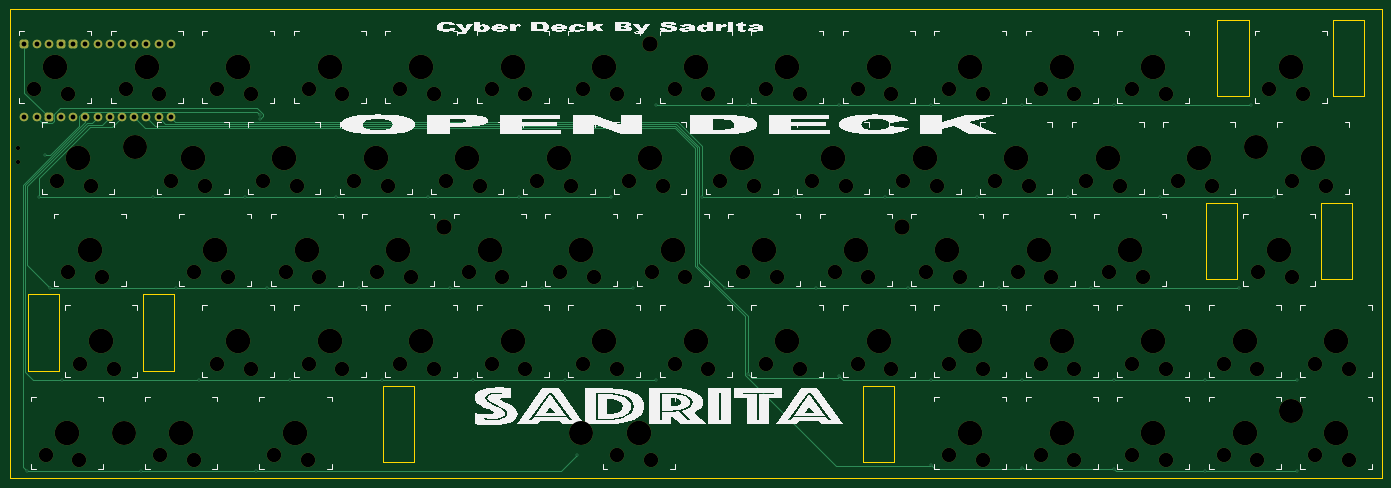
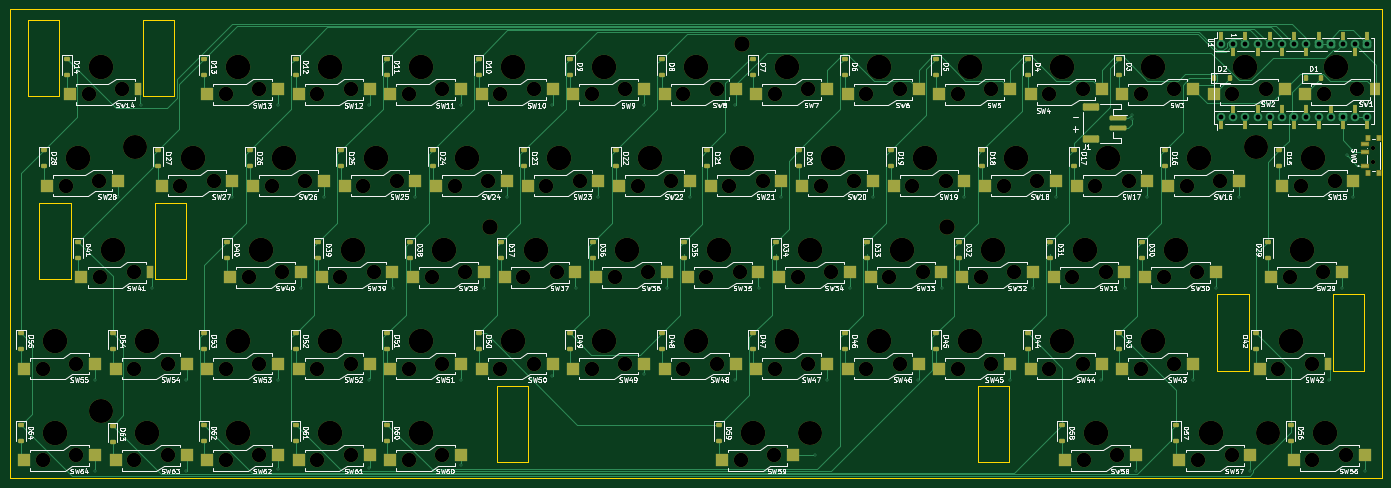
Circuit board: 11 layer files. Board 285.8 x 97.6 mm.
- bottom_copper: Open Deck-B_Cu.gbr (53700 bytes)
- bottom_mask: Open Deck-B_Mask.gbr (18581 bytes)
- paste: Open Deck-B_Paste.gbr (11585 bytes)
- bottom_silk: Open Deck-B_Silkscreen.gbr (316286 bytes)
- outline: Open Deck-Edge_Cuts.gbr (1793 bytes)
- top_copper: Open Deck-F_Cu.gbr (9512 bytes)
- top_mask: Open Deck-F_Mask.gbr (9297 bytes)
- paste: Open Deck-F_Paste.gbr (452 bytes)
- top_silk: Open Deck-F_Silkscreen.gbr (67717 bytes)
- drill: Open Deck-NPTH.drl (4177 bytes)
- drill: Open Deck-PTH.drl (1853 bytes)

=== bottom_copper: Open Deck-B_Cu.gbr (53700 bytes, source omitted) ===
=== bottom_mask: Open Deck-B_Mask.gbr (18581 bytes, source omitted) ===
=== paste: Open Deck-B_Paste.gbr (11585 bytes, source omitted) ===
=== bottom_silk: Open Deck-B_Silkscreen.gbr (316286 bytes, source omitted) ===
=== outline: Open Deck-Edge_Cuts.gbr ===
%TF.GenerationSoftware,KiCad,Pcbnew,10.0.0*%
%TF.CreationDate,2026-07-09T05:21:45+05:30*%
%TF.ProjectId,Open Deck,4f70656e-2044-4656-936b-2e6b69636164,V1*%
%TF.SameCoordinates,Original*%
%TF.FileFunction,Profile,NP*%
%FSLAX46Y46*%
G04 Gerber Fmt 4.6, Leading zero omitted, Abs format (unit mm)*
G04 Created by KiCad (PCBNEW 10.0.0) date 2026-07-09 05:21:45*
%MOMM*%
%LPD*%
G01*
G04 APERTURE LIST*
%TA.AperFunction,Profile*%
%ADD10C,0.050000*%
%TD*%
%TA.AperFunction,Profile*%
%ADD11C,0.120000*%
%TD*%
G04 APERTURE END LIST*
D10*
X62618750Y-84718750D02*
X62618750Y-182350000D01*
X62618750Y-84718750D02*
X348368750Y-84718750D01*
X348368750Y-84718750D02*
X348368750Y-182350000D01*
X348368750Y-182350000D02*
X62618750Y-182350000D01*
%TO.C,REF\u002A\u002A*%
D11*
X140337500Y-163025000D02*
X146837500Y-163025000D01*
X146837500Y-179025000D01*
X140337500Y-179025000D01*
X140337500Y-163025000D01*
X240337500Y-163025000D02*
X246837500Y-163025000D01*
X246837500Y-179025000D01*
X240337500Y-179025000D01*
X240337500Y-163025000D01*
X66418750Y-143975000D02*
X72918750Y-143975000D01*
X72918750Y-159975000D01*
X66418750Y-159975000D01*
X66418750Y-143975000D01*
X90418750Y-143975000D02*
X96918750Y-143975000D01*
X96918750Y-159975000D01*
X90418750Y-159975000D01*
X90418750Y-143975000D01*
X311687500Y-124925000D02*
X318187500Y-124925000D01*
X318187500Y-140925000D01*
X311687500Y-140925000D01*
X311687500Y-124925000D01*
X335687500Y-124925000D02*
X342187500Y-124925000D01*
X342187500Y-140925000D01*
X335687500Y-140925000D01*
X335687500Y-124925000D01*
X314068750Y-86825000D02*
X320568750Y-86825000D01*
X320568750Y-102825000D01*
X314068750Y-102825000D01*
X314068750Y-86825000D01*
X338068750Y-86825000D02*
X344568750Y-86825000D01*
X344568750Y-102825000D01*
X338068750Y-102825000D01*
X338068750Y-86825000D01*
%TD*%
M02*

=== top_copper: Open Deck-F_Cu.gbr (9512 bytes, source omitted) ===
=== top_mask: Open Deck-F_Mask.gbr (9297 bytes, source omitted) ===
=== paste: Open Deck-F_Paste.gbr ===
%TF.GenerationSoftware,KiCad,Pcbnew,10.0.0*%
%TF.CreationDate,2026-07-09T05:21:45+05:30*%
%TF.ProjectId,Open Deck,4f70656e-2044-4656-936b-2e6b69636164,V1*%
%TF.SameCoordinates,Original*%
%TF.FileFunction,Paste,Top*%
%TF.FilePolarity,Positive*%
%FSLAX46Y46*%
G04 Gerber Fmt 4.6, Leading zero omitted, Abs format (unit mm)*
G04 Created by KiCad (PCBNEW 10.0.0) date 2026-07-09 05:21:45*
%MOMM*%
%LPD*%
G01*
G04 APERTURE LIST*
G04 APERTURE END LIST*
M02*

=== top_silk: Open Deck-F_Silkscreen.gbr (67717 bytes, source omitted) ===
=== drill: Open Deck-NPTH.drl ===
M48
; DRILL file KiCad 10.0.0 date 2026-07-09T05:21:42
; FORMAT={-:-/ absolute / metric / decimal}
; #@! TF.CreationDate,2026-07-09T05:21:42+05:30
; #@! TF.GenerationSoftware,Kicad,Pcbnew,10.0.0
; #@! TF.FileFunction,NonPlated,1,2,NPTH
FMAT,2
METRIC
; #@! TA.AperFunction,NonPlated,NPTH,ComponentDrill
T1C0.900
; #@! TA.AperFunction,NonPlated,NPTH,ComponentDrill
T2C3.000
; #@! TA.AperFunction,NonPlated,NPTH,ComponentDrill
T3C3.200
; #@! TA.AperFunction,NonPlated,NPTH,ComponentDrill
T4C5.000
; #@! TA.AperFunction,NonPlated,NPTH,ComponentDrill
T5C5.100
%
G90
G05
T1
X64.428Y-113.572
X64.428Y-116.572
T2
X67.744Y-101.325
X70.125Y-177.525
X72.506Y-120.375
X74.744Y-102.375
X74.888Y-139.425
X77.125Y-178.575
X77.269Y-158.475
X79.506Y-121.425
X81.888Y-140.475
X84.269Y-159.525
X86.794Y-101.325
X93.794Y-102.375
X93.938Y-177.525
X96.319Y-120.375
X100.938Y-178.575
X101.081Y-139.425
X103.319Y-121.425
X105.844Y-101.325
X105.844Y-158.475
X108.081Y-140.475
X112.844Y-102.375
X112.844Y-159.525
X115.369Y-120.375
X117.75Y-177.525
X120.131Y-139.425
X122.369Y-121.425
X124.75Y-178.575
X124.894Y-101.325
X124.894Y-158.475
X127.131Y-140.475
X131.894Y-102.375
X131.894Y-159.525
X134.419Y-120.375
X139.181Y-139.425
X141.419Y-121.425
X143.944Y-101.325
X143.944Y-158.475
X146.181Y-140.475
X150.944Y-102.375
X150.944Y-159.525
X153.469Y-120.375
X158.231Y-139.425
X160.469Y-121.425
X162.994Y-101.325
X162.994Y-158.475
X165.231Y-140.475
X169.994Y-102.375
X169.994Y-159.525
X172.519Y-120.375
X177.281Y-139.425
X179.519Y-121.425
X182.044Y-101.325
X182.044Y-158.475
X184.281Y-140.475
X189.044Y-102.375
X189.044Y-159.525
X189.188Y-177.525
X191.569Y-120.375
X196.188Y-178.575
X196.331Y-139.425
X198.569Y-121.425
X201.094Y-101.325
X201.094Y-158.475
X203.331Y-140.475
X208.094Y-102.375
X208.094Y-159.525
X210.619Y-120.375
X215.381Y-139.425
X217.619Y-121.425
X220.144Y-101.325
X220.144Y-158.475
X222.381Y-140.475
X227.144Y-102.375
X227.144Y-159.525
X229.669Y-120.375
X234.431Y-139.425
X236.669Y-121.425
X239.194Y-101.325
X239.194Y-158.475
X241.431Y-140.475
X246.194Y-102.375
X246.194Y-159.525
X248.719Y-120.375
X253.481Y-139.425
X255.719Y-121.425
X258.244Y-101.325
X258.244Y-158.475
X258.244Y-177.525
X260.481Y-140.475
X265.244Y-102.375
X265.244Y-159.525
X265.244Y-178.575
X267.769Y-120.375
X272.531Y-139.425
X274.769Y-121.425
X277.294Y-101.325
X277.294Y-158.475
X277.294Y-177.525
X279.531Y-140.475
X284.294Y-102.375
X284.294Y-159.525
X284.294Y-178.575
X286.819Y-120.375
X291.581Y-139.425
X293.819Y-121.425
X296.344Y-101.325
X296.344Y-158.475
X296.344Y-177.525
X298.581Y-140.475
X303.344Y-102.375
X303.344Y-159.525
X303.344Y-178.575
X305.869Y-120.375
X312.869Y-121.425
X315.394Y-158.475
X315.394Y-177.525
X322.394Y-159.525
X322.394Y-178.575
X322.537Y-139.425
X324.919Y-101.325
X329.537Y-140.475
X329.681Y-120.375
X331.919Y-102.375
X334.444Y-158.475
X334.444Y-177.525
X336.681Y-121.425
X341.444Y-159.525
X341.444Y-178.575
T3
X153.106Y-129.963
X195.969Y-91.862
X248.356Y-129.963
T4
X86.431Y-172.825
X88.812Y-113.294
X181.681Y-172.825
X322.175Y-113.294
X329.319Y-168.285
T5
X72.144Y-96.625
X74.525Y-172.825
X76.906Y-115.675
X79.287Y-134.725
X81.669Y-153.775
X91.194Y-96.625
X98.337Y-172.825
X100.719Y-115.675
X105.481Y-134.725
X110.244Y-96.625
X110.244Y-153.775
X119.769Y-115.675
X122.15Y-172.825
X124.531Y-134.725
X129.294Y-96.625
X129.294Y-153.775
X138.819Y-115.675
X143.581Y-134.725
X148.344Y-96.625
X148.344Y-153.775
X157.869Y-115.675
X162.631Y-134.725
X167.394Y-96.625
X167.394Y-153.775
X176.919Y-115.675
X181.681Y-134.725
X186.444Y-96.625
X186.444Y-153.775
X193.587Y-172.825
X195.969Y-115.675
X200.731Y-134.725
X205.494Y-96.625
X205.494Y-153.775
X215.019Y-115.675
X219.781Y-134.725
X224.544Y-96.625
X224.544Y-153.775
X234.069Y-115.675
X238.831Y-134.725
X243.594Y-96.625
X243.594Y-153.775
X253.119Y-115.675
X257.881Y-134.725
X262.644Y-96.625
X262.644Y-153.775
X262.644Y-172.825
X272.169Y-115.675
X276.931Y-134.725
X281.694Y-96.625
X281.694Y-153.775
X281.694Y-172.825
X291.219Y-115.675
X295.981Y-134.725
X300.744Y-96.625
X300.744Y-153.775
X300.744Y-172.825
X310.269Y-115.675
X319.794Y-153.775
X319.794Y-172.825
X326.938Y-134.725
X329.319Y-96.625
X334.081Y-115.675
X338.844Y-153.775
X338.844Y-172.825
M30

=== drill: Open Deck-PTH.drl ===
M48
; DRILL file KiCad 10.0.0 date 2026-07-09T05:21:42
; FORMAT={-:-/ absolute / metric / decimal}
; #@! TF.CreationDate,2026-07-09T05:21:42+05:30
; #@! TF.GenerationSoftware,Kicad,Pcbnew,10.0.0
; #@! TF.FileFunction,Plated,1,2,PTH
FMAT,2
METRIC
; #@! TA.AperFunction,Plated,PTH,ViaDrill
T1C0.300
; #@! TA.AperFunction,Plated,PTH,ComponentDrill
T2C1.000
%
G90
G05
T1
X66.206Y-180.858
X68.746Y-123.708
X70.016Y-115.072
X71.032Y-142.758
X73.572Y-161.808
X90.082Y-180.858
X92.495Y-123.835
X97.194Y-142.758
X102.02Y-161.808
X111.545Y-123.835
X113.831Y-180.858
X114.721Y-106.652
X114.721Y-107.452
X116.244Y-142.758
X121.07Y-161.808
X130.595Y-123.835
X135.294Y-142.758
X140.12Y-161.808
X149.645Y-123.835
X154.344Y-142.758
X159.171Y-161.808
X168.695Y-123.835
X173.394Y-142.758
X178.22Y-161.808
X180.76Y-177.556
X187.745Y-123.835
X192.445Y-142.758
X197.27Y-104.658
X197.27Y-161.808
X206.796Y-123.708
X211.494Y-142.758
X216.32Y-104.658
X216.32Y-160.538
X225.845Y-123.708
X230.544Y-142.758
X235.37Y-104.658
X235.37Y-161.046
X244.895Y-123.708
X249.594Y-142.758
X254.42Y-104.658
X254.42Y-161.808
X254.42Y-179.588
X263.945Y-123.708
X268.644Y-142.758
X273.471Y-104.658
X273.471Y-161.808
X273.471Y-180.096
X282.995Y-123.708
X287.695Y-142.758
X292.52Y-104.658
X292.52Y-161.808
X292.52Y-180.35
X302.046Y-123.708
X311.57Y-161.808
X311.57Y-180.858
X318.683Y-142.758
X321.095Y-104.658
X325.794Y-123.708
X330.62Y-161.808
X330.62Y-180.858
T2
X65.698Y-91.958
X65.698Y-107.198
X68.239Y-91.958
X68.239Y-107.198
X70.778Y-91.958
X70.778Y-107.198
X73.319Y-91.958
X73.319Y-107.198
X75.858Y-91.958
X75.858Y-107.198
X78.398Y-91.958
X78.398Y-107.198
X80.938Y-91.958
X80.938Y-107.198
X83.478Y-91.958
X83.478Y-107.198
X86.019Y-91.958
X86.019Y-107.198
X88.558Y-91.958
X88.558Y-107.198
X91.099Y-91.958
X91.099Y-107.198
X93.638Y-91.958
X93.638Y-107.198
X96.178Y-91.958
X96.178Y-107.198
M30
